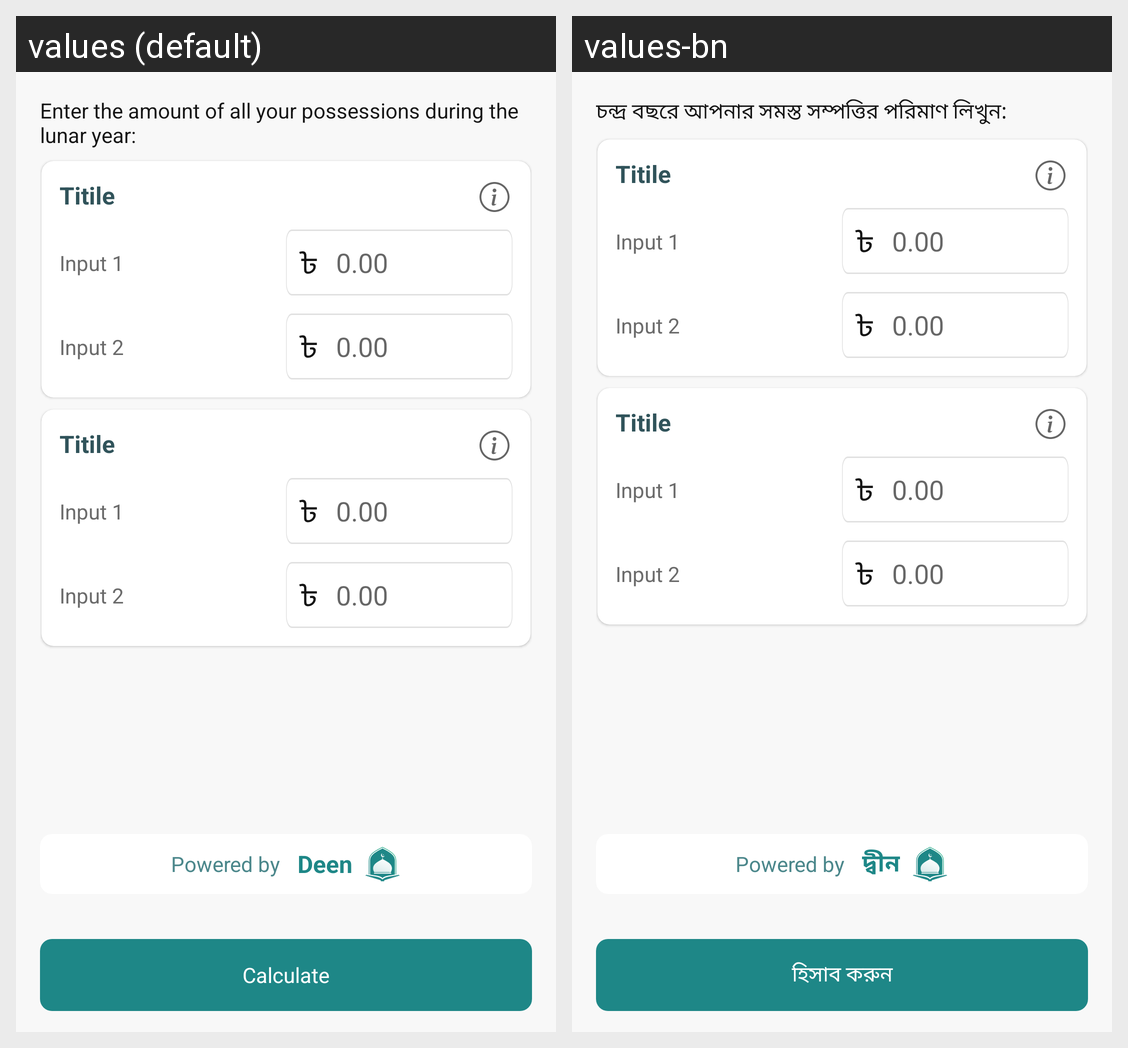

Strings drawn on this Android screen and how each of the app's shown locales translates them:
Android screen res/layout/fragment_zakat_calculator_liability.xml rendered under 2 locales, left to right: values (default), values-bn. Device: Nexus 5 (rendered at 1080×1920; each locale shown at half size, 540×960, under a caption strip naming it); theme Theme.MaterialComponents.DayNight.NoActionBar.
Strings drawn on this screen, with the default value and each locale's value (text and hints the layout hard-codes, and strings that could not be matched under every locale, appear in the picture but are not listed):

enter_the_amount_of_all_your_possessions_during_the_lunar_year
  values: Enter the amount of all your possessions during the lunar year:
  values-bn: চন্দ্র বছরে আপনার সমস্ত সম্পত্তির পরিমাণ লিখুন:

calculate
  values: Calculate
  values-bn: হিসাব করুন

app_name
  values: Deen
  values-bn: দ্বীন
